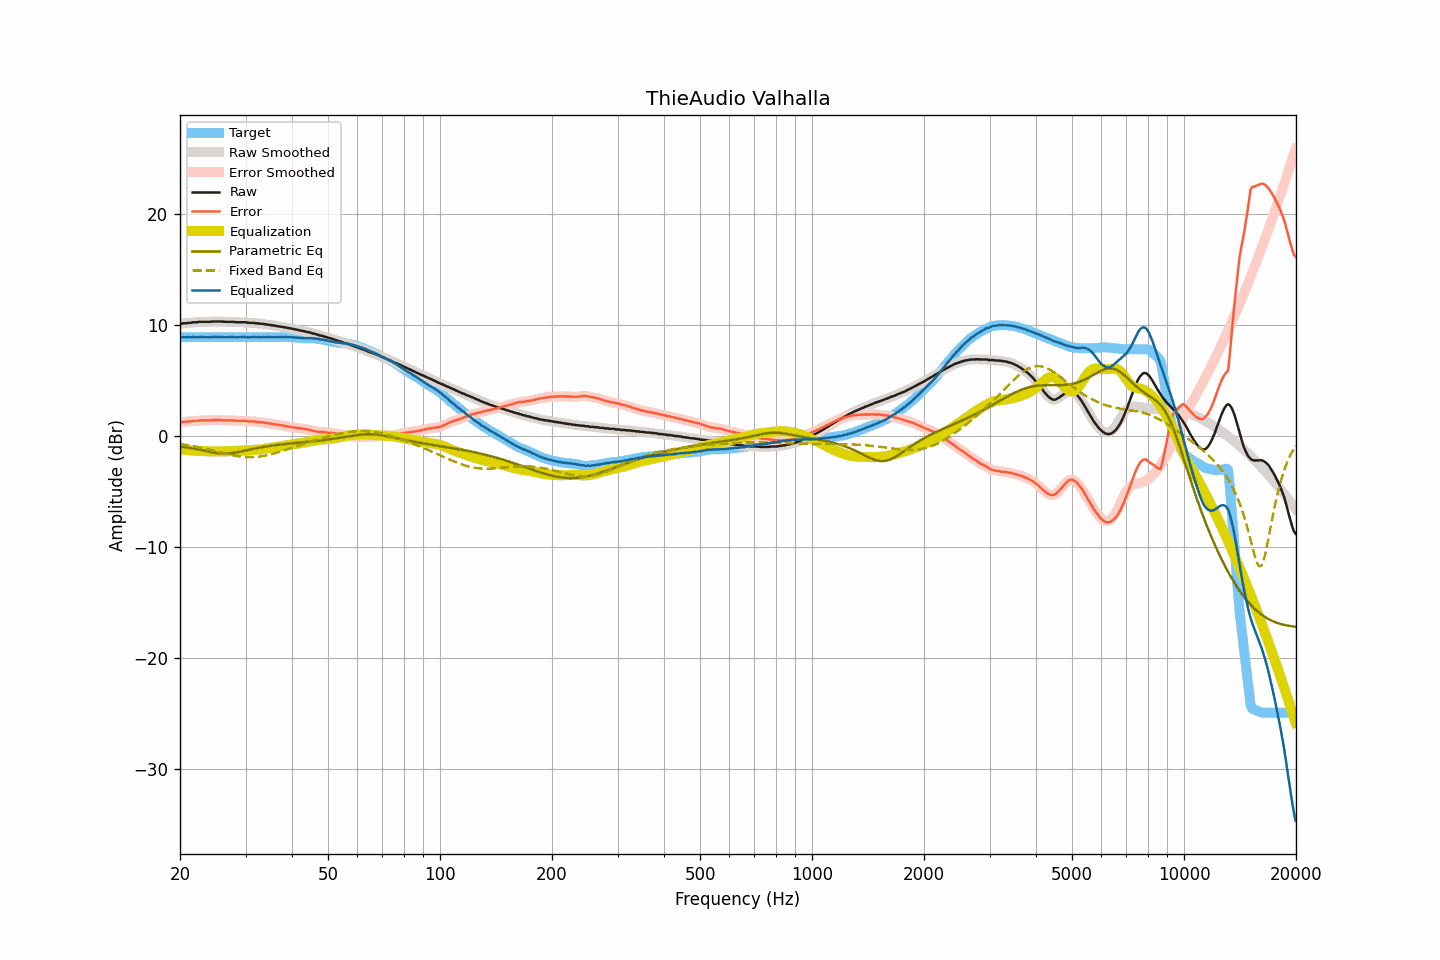

The table this chart was drawn from, first rows:
frequency, raw, smoothed, error, error_smoothed, equalization, parametric_eq, fixed_band_eq, equalized_raw, equalized_smoothed, target
20.00, 10.10, 10.09, 1.22, 1.22, -1.21, -0.96, -0.73, 8.89, 8.88, 8.87
20.20, 10.08, 10.10, 1.20, 1.23, -1.23, -0.98, -0.75, 8.85, 8.87, 8.87
20.40, 10.13, 10.11, 1.25, 1.24, -1.24, -1.00, -0.77, 8.89, 8.87, 8.87
20.61, 10.13, 10.13, 1.25, 1.25, -1.26, -1.02, -0.80, 8.87, 8.87, 8.87
20.81, 10.13, 10.15, 1.25, 1.27, -1.27, -1.04, -0.82, 8.86, 8.88, 8.87
21.02, 10.17, 10.15, 1.29, 1.28, -1.28, -1.06, -0.85, 8.88, 8.87, 8.87
21.23, 10.17, 10.17, 1.29, 1.29, -1.30, -1.09, -0.87, 8.87, 8.87, 8.87
21.44, 10.17, 10.19, 1.29, 1.31, -1.31, -1.11, -0.90, 8.86, 8.88, 8.87
21.66, 10.22, 10.20, 1.34, 1.33, -1.33, -1.14, -0.93, 8.89, 8.88, 8.87
21.87, 10.22, 10.21, 1.34, 1.34, -1.34, -1.16, -0.96, 8.88, 8.87, 8.87
22.09, 10.22, 10.22, 1.34, 1.35, -1.35, -1.19, -0.98, 8.87, 8.87, 8.87
22.31, 10.22, 10.23, 1.34, 1.36, -1.36, -1.22, -1.01, 8.86, 8.87, 8.87
22.54, 10.26, 10.24, 1.38, 1.37, -1.37, -1.25, -1.04, 8.89, 8.87, 8.87
22.76, 10.26, 10.26, 1.38, 1.38, -1.37, -1.28, -1.08, 8.88, 8.88, 8.87
22.99, 10.26, 10.26, 1.38, 1.39, -1.38, -1.31, -1.11, 8.88, 8.88, 8.87
23.22, 10.26, 10.26, 1.38, 1.38, -1.38, -1.34, -1.14, 8.87, 8.87, 8.87
23.45, 10.26, 10.26, 1.38, 1.38, -1.39, -1.37, -1.17, 8.87, 8.87, 8.87
23.69, 10.26, 10.25, 1.38, 1.38, -1.39, -1.40, -1.21, 8.87, 8.86, 8.87
23.92, 10.26, 10.26, 1.38, 1.39, -1.39, -1.43, -1.24, 8.86, 8.86, 8.87
24.16, 10.26, 10.27, 1.38, 1.39, -1.40, -1.46, -1.28, 8.86, 8.87, 8.87
24.40, 10.29, 10.28, 1.41, 1.40, -1.40, -1.49, -1.31, 8.88, 8.87, 8.87
24.65, 10.29, 10.29, 1.41, 1.41, -1.41, -1.51, -1.35, 8.88, 8.88, 8.87
24.89, 10.29, 10.29, 1.41, 1.42, -1.41, -1.54, -1.39, 8.88, 8.88, 8.87
25.14, 10.29, 10.29, 1.41, 1.41, -1.41, -1.55, -1.42, 8.87, 8.87, 8.87
25.39, 10.29, 10.29, 1.41, 1.42, -1.41, -1.57, -1.46, 8.88, 8.88, 8.87
25.65, 10.29, 10.29, 1.41, 1.41, -1.41, -1.59, -1.49, 8.88, 8.88, 8.87
25.91, 10.29, 10.28, 1.41, 1.41, -1.41, -1.60, -1.53, 8.88, 8.88, 8.87
26.16, 10.27, 10.27, 1.39, 1.40, -1.40, -1.60, -1.57, 8.87, 8.87, 8.87
26.43, 10.26, 10.26, 1.38, 1.39, -1.40, -1.60, -1.60, 8.86, 8.87, 8.87
26.69, 10.26, 10.26, 1.38, 1.38, -1.39, -1.60, -1.64, 8.87, 8.86, 8.87
26.96, 10.26, 10.26, 1.38, 1.38, -1.39, -1.59, -1.67, 8.87, 8.87, 8.87
27.23, 10.26, 10.26, 1.38, 1.39, -1.38, -1.58, -1.70, 8.88, 8.88, 8.87
27.50, 10.26, 10.26, 1.38, 1.39, -1.37, -1.57, -1.73, 8.88, 8.88, 8.87
27.77, 10.26, 10.25, 1.38, 1.38, -1.37, -1.55, -1.76, 8.89, 8.88, 8.87
28.05, 10.24, 10.24, 1.36, 1.36, -1.36, -1.53, -1.79, 8.87, 8.87, 8.87
28.33, 10.22, 10.23, 1.34, 1.35, -1.36, -1.50, -1.82, 8.86, 8.86, 8.87
28.62, 10.22, 10.22, 1.34, 1.34, -1.36, -1.47, -1.84, 8.86, 8.86, 8.87
28.90, 10.22, 10.22, 1.34, 1.34, -1.35, -1.44, -1.86, 8.87, 8.87, 8.87
29.19, 10.22, 10.22, 1.34, 1.34, -1.34, -1.41, -1.88, 8.87, 8.87, 8.87
29.48, 10.22, 10.22, 1.34, 1.35, -1.34, -1.38, -1.90, 8.88, 8.88, 8.87
29.78, 10.22, 10.22, 1.34, 1.34, -1.33, -1.35, -1.91, 8.89, 8.89, 8.87
30.08, 10.22, 10.20, 1.34, 1.33, -1.33, -1.32, -1.92, 8.89, 8.88, 8.87
30.38, 10.18, 10.19, 1.30, 1.31, -1.32, -1.29, -1.93, 8.86, 8.87, 8.87
30.68, 10.17, 10.17, 1.29, 1.30, -1.31, -1.26, -1.93, 8.86, 8.86, 8.87
30.99, 10.17, 10.17, 1.29, 1.29, -1.30, -1.22, -1.93, 8.87, 8.87, 8.87
31.30, 10.17, 10.16, 1.29, 1.29, -1.29, -1.19, -1.93, 8.88, 8.88, 8.87
31.61, 10.17, 10.16, 1.29, 1.28, -1.28, -1.16, -1.92, 8.89, 8.88, 8.87
31.93, 10.13, 10.14, 1.25, 1.27, -1.26, -1.13, -1.91, 8.86, 8.88, 8.87
32.24, 10.13, 10.12, 1.25, 1.25, -1.25, -1.10, -1.90, 8.88, 8.87, 8.87
32.57, 10.12, 10.10, 1.24, 1.23, -1.24, -1.08, -1.88, 8.88, 8.87, 8.87
32.89, 10.08, 10.09, 1.20, 1.22, -1.22, -1.05, -1.86, 8.86, 8.87, 8.87
33.22, 10.08, 10.07, 1.20, 1.20, -1.20, -1.02, -1.84, 8.87, 8.87, 8.87
33.55, 10.07, 10.06, 1.19, 1.18, -1.18, -1.00, -1.81, 8.88, 8.87, 8.87
33.89, 10.03, 10.04, 1.15, 1.17, -1.16, -0.98, -1.78, 8.86, 8.88, 8.87
34.23, 10.03, 10.02, 1.15, 1.15, -1.14, -0.95, -1.75, 8.88, 8.88, 8.87
34.57, 9.99, 9.99, 1.11, 1.12, -1.12, -0.93, -1.72, 8.86, 8.87, 8.87
34.92, 9.99, 9.98, 1.11, 1.10, -1.10, -0.91, -1.68, 8.89, 8.88, 8.87
35.27, 9.94, 9.95, 1.06, 1.08, -1.08, -0.89, -1.65, 8.86, 8.87, 8.87
35.62, 9.94, 9.93, 1.06, 1.06, -1.06, -0.87, -1.61, 8.88, 8.87, 8.87
35.97, 9.90, 9.90, 1.02, 1.03, -1.03, -0.85, -1.56, 8.87, 8.87, 8.87
... 635 more rows
